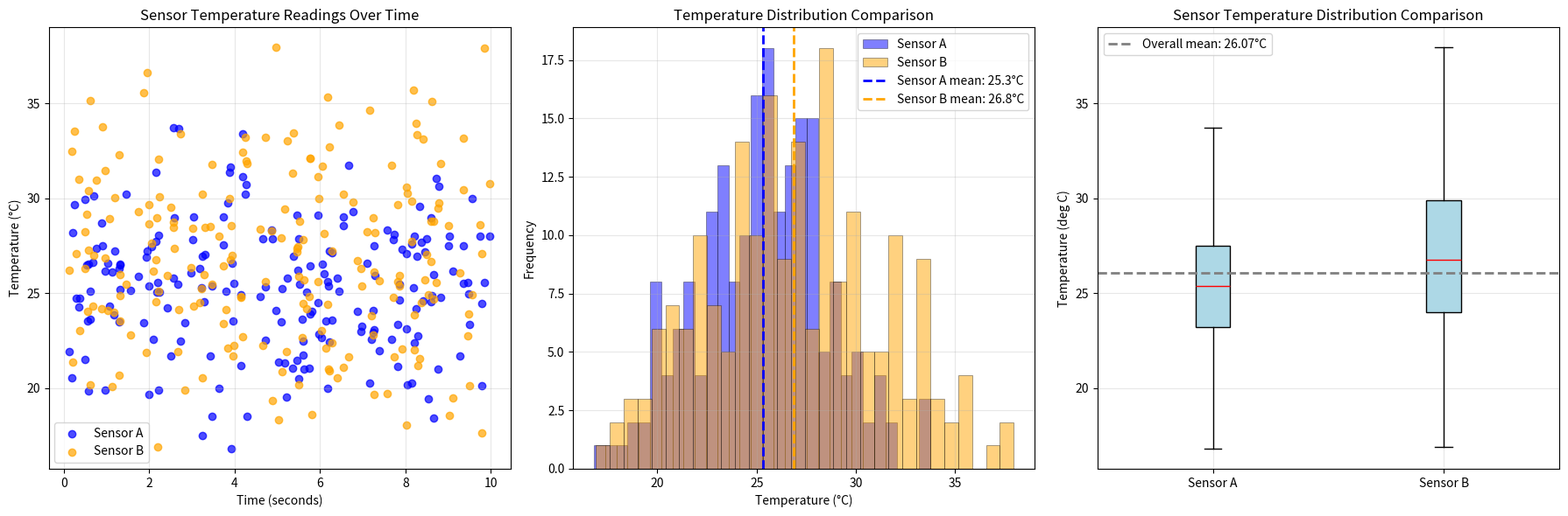

Generate this figure with matplotlib:
"""Generate publication-quality sensor data visualizations.

This script creates synthetic temperature sensor data using NumPy
and produces scatter, histogram, and box plot visualizations saved
as PNG files.

Usage
-----
    python generate_plots.py
"""

import numpy as np


def generate_data(seed=None):
    """Generate synthetic sensor temperature data.

    Parameters
    ----------
    seed : int or None
        Seed for NumPy's random number generator. If None, the generator
        is initialized without a fixed seed.

    Returns
    -------
    sensor_a : ndarray, shape (200,)
        Simulated temperature readings from Sensor A in degrees Celsius.
    sensor_b : ndarray, shape (200,)
        Simulated temperature readings from Sensor B in degrees Celsius.
    timestamps : ndarray, shape (200,)
        Uniformly distributed timestamps from 0 to 10 seconds.
    """
    rng = np.random.default_rng(seed)
    sensor_a = rng.normal(loc=25, scale=3, size=200)
    sensor_b = rng.normal(loc=27, scale=4.5, size=200)
    timestamps = rng.uniform(low=0, high=10, size=200)
    return sensor_a, sensor_b, timestamps

# Create plot_scatter(sensor_a, sensor_b, timestamps, ax) that draws
# the scatter plot from the notebook onto the given Axes object.
# NumPy-style docstring. Modifies ax in place, returns None.

def plot_scatter(sensor_a, sensor_b, timestamps, ax):
    """Create a scatter plot of sensor temperature readings over time.

    Parameters
    ----------
    sensor_a : array_like, shape (n,)
        Temperature readings from Sensor A in degrees Celsius.
    sensor_b : array_like, shape (n,)
        Temperature readings from Sensor B in degrees Celsius.
    timestamps : array_like, shape (n,)
        Time values in seconds corresponding to the sensor readings.
    ax : matplotlib.axes.Axes
        The Axes object on which to draw the scatter plot.

    Returns
    -------
    None
        Modifies the input Axes object in place.
    """
    ax.scatter(timestamps, sensor_a, color='blue', label='Sensor A', alpha=0.7)
    ax.scatter(timestamps, sensor_b, color='orange', label='Sensor B', alpha=0.7)
    ax.set_xlabel('Time (seconds)')
    ax.set_ylabel('Temperature (°C)')
    ax.set_title('Sensor Temperature Readings Over Time')
    ax.legend()
    ax.grid(True, alpha=0.3)


# Create plot_histogram(sensor_a, sensor_b, ax) that draws
# the overlaid histogram from the notebook onto the given Axes object.
# NumPy-style docstring. Modifies ax in place, returns None.

def plot_histogram(sensor_a, sensor_b, ax):
    """Create an overlaid histogram of sensor temperature distributions.

    Parameters
    ----------
    sensor_a : array_like, shape (n,)
        Temperature readings from Sensor A in degrees Celsius.
    sensor_b : array_like, shape (n,)
        Temperature readings from Sensor B in degrees Celsius.
    ax : matplotlib.axes.Axes
        The Axes object on which to draw the histogram.

    Returns
    -------
    None
        Modifies the input Axes object in place.
    """
    ax.hist(sensor_a, bins=30, alpha=0.5, color='blue', label='Sensor A', edgecolor='black', linewidth=0.5)
    ax.hist(sensor_b, bins=30, alpha=0.5, color='orange', label='Sensor B', edgecolor='black', linewidth=0.5)

    # Add vertical lines at the means
    ax.axvline(np.mean(sensor_a), color='blue', linestyle='--', linewidth=2, label=f'Sensor A mean: {np.mean(sensor_a):.1f}°C')
    ax.axvline(np.mean(sensor_b), color='orange', linestyle='--', linewidth=2, label=f'Sensor B mean: {np.mean(sensor_b):.1f}°C')

    ax.set_xlabel('Temperature (°C)')
    ax.set_ylabel('Frequency')
    ax.set_title('Temperature Distribution Comparison')
    ax.legend()
    ax.grid(True, alpha=0.3)


# Create plot_boxplot(sensor_a, sensor_b, ax) that draws
# the side-by-side box plot from the notebook onto the given Axes object.
# NumPy-style docstring. Modifies ax in place, returns None.

def plot_boxplot(sensor_a, sensor_b, ax):
    """Create a side-by-side box plot comparing sensor temperature distributions.

    Parameters
    ----------
    sensor_a : array_like, shape (n,)
        Temperature readings from Sensor A in degrees Celsius.
    sensor_b : array_like, shape (n,)
        Temperature readings from Sensor B in degrees Celsius.
    ax : matplotlib.axes.Axes
        The Axes object on which to draw the box plot.

    Returns
    -------
    None
        Modifies the input Axes object in place.
    """
    ax.boxplot([sensor_a, sensor_b], labels=['Sensor A', 'Sensor B'], patch_artist=True,
               boxprops=dict(facecolor='lightblue', edgecolor='black'),
               medianprops=dict(color='red'),
               whiskerprops=dict(color='black'),
               capprops=dict(color='black'))

    overall_mean = np.mean(np.concatenate([sensor_a, sensor_b]))
    ax.axhline(overall_mean, color='gray', linestyle='--', linewidth=2,
               label=f'Overall mean: {overall_mean:.2f}°C')

    ax.set_ylabel('Temperature (deg C)')
    ax.set_title('Sensor Temperature Distribution Comparison')
    ax.legend()
    ax.grid(True, alpha=0.3)


# Create main() that generates data, creates a 1x3 subplot figure,
# calls each plot function, adjusts layout, and saves as sensor_analysis.png
# at 150 DPI with tight bounding box.

def main():
    """Generate and save sensor data analysis plots.

    Creates synthetic temperature sensor data and produces three visualizations
    (scatter plot, histogram, and box plot) arranged in a single figure,
    then saves the result as a high-resolution PNG file.

    Returns
    -------
    None
        Saves plot to 'sensor_analysis.png' in the current directory.
    """
    # Generate the sensor data
    sensor_a, sensor_b, timestamps = generate_data(seed=1234)

    # Create a 1x3 subplot figure
    import matplotlib.pyplot as plt
    fig, axes = plt.subplots(1, 3, figsize=(18, 6))

    # Create each plot
    plot_scatter(sensor_a, sensor_b, timestamps, axes[0])
    plot_histogram(sensor_a, sensor_b, axes[1])
    plot_boxplot(sensor_a, sensor_b, axes[2])

    # Adjust layout and save
    plt.tight_layout()
    plt.savefig('sensor_analysis.png', dpi=150, bbox_inches='tight')
    plt.close()


if __name__ == '__main__':
    main()
